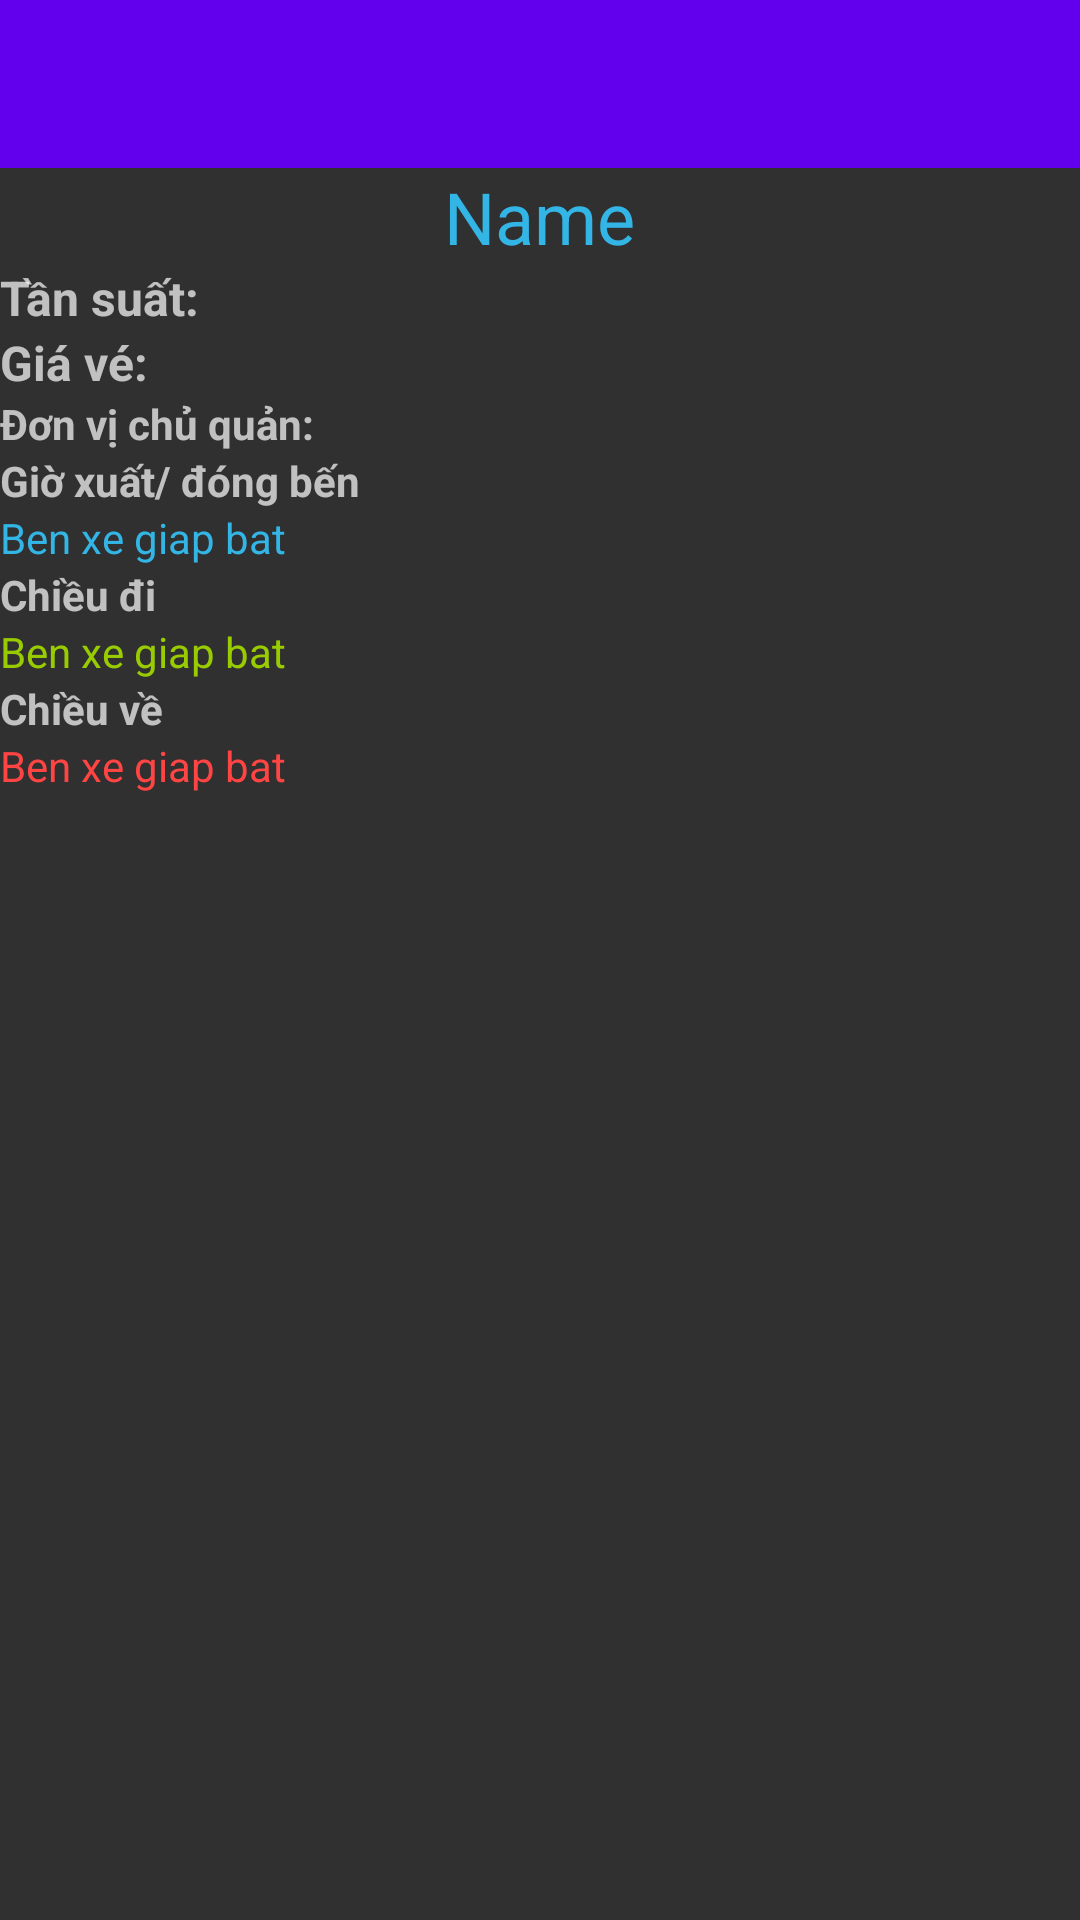

Produce the Android XML layout that renders to this screen, including the resource entries it uses.
<!-- AndroidManifest.xml: application theme AppTheme -->
<!-- res/layout/activity_bus_info.xml -->
<?xml version="1.0" encoding="utf-8"?>
<LinearLayout xmlns:android="http://schemas.android.com/apk/res/android"
    android:orientation="vertical" android:layout_width="match_parent"
    android:layout_height="match_parent">

    <include layout="@layout/toolbar"
        android:id="@+id/toolbar"/>

    <TextView
        android:id="@+id/tvBus"
        android:layout_width="wrap_content"
        android:layout_height="wrap_content"
        android:layout_gravity="center"
        android:text="Name"
        android:textColor="@android:color/holo_blue_light"
        android:textSize="@dimen/title_text"/>
    <TableLayout
        android:layout_width="match_parent"
        android:layout_height="wrap_content">
        <TableRow>
            <TextView android:text="Tần suất: "
                android:textStyle="bold"
                android:textSize="@dimen/subtitle"/>
            <TextView android:id="@+id/tvFrequency"
                android:textColor="@android:color/holo_blue_light"/>
        </TableRow>
        <TableRow>
            <TextView android:text="Giá vé: "
                android:textStyle="bold"
                android:textSize="@dimen/subtitle"/>
            <TextView android:id="@+id/tvBusCost"
                android:textColor="@android:color/holo_blue_light"/>
        </TableRow>
        <TableRow>
            <TextView
                android:layout_width="wrap_content"
                android:layout_height="wrap_content"
                android:text="Đơn vị chủ quản: "
                android:textStyle="bold"/>
            <TextView android:id="@+id/tvBusiness"
                android:textColor="@android:color/holo_blue_light"/>
        </TableRow>
        <TableRow>
            <TextView
                android:text="Giờ xuất/ đóng bến"
                android:textStyle="bold"/>

        </TableRow>
    </TableLayout>

    <TextView
        android:id="@+id/tvTimeWork"
        android:layout_width="match_parent"
        android:layout_height="wrap_content"
        android:text="Ben xe giap bat"
        android:textColor="@android:color/holo_blue_light"/>

    <TextView
        android:layout_width="match_parent"
        android:layout_height="wrap_content"
        android:text="Chiều đi "
        android:textStyle="bold"/>
    <TextView
        android:id="@+id/tvGoOn"
        android:layout_width="match_parent"
        android:layout_height="wrap_content"
        android:text="Ben xe giap bat"
        android:textColor="@android:color/holo_green_light"/>
    <TextView
        android:layout_width="match_parent"
        android:layout_height="wrap_content"
        android:text="Chiều về"
        android:textStyle="bold"/>
    <TextView
        android:id="@+id/tvComeBack"
        android:layout_width="match_parent"
        android:layout_height="wrap_content"
        android:text="Ben xe giap bat"
        android:textColor="@android:color/holo_red_light"/>


</LinearLayout>
<!-- res/layout/toolbar.xml (included above) -->
<?xml version="1.0" encoding="utf-8"?>
<android.support.v7.widget.Toolbar xmlns:android="http://schemas.android.com/apk/res/android"
    xmlns:app="http://schemas.android.com/apk/res-auto"
    android:layout_width="match_parent"
    android:layout_height="wrap_content"
    android:background="@color/colorPrimary"
    app:titleTextColor="@android:color/white">
</android.support.v7.widget.Toolbar>
<!-- resources referenced by this layout -->
<resources>
  <dimen name="subtitle">16dp</dimen>
  <dimen name="title_text">24dp</dimen>
  <style name="AppTheme" parent="Theme.AppCompat.NoActionBar">
          <item name="colorPrimary">@color/colorPrimary</item>
          <item name="colorPrimaryDark">@color/colorPrimaryDark</item>
          <item name="colorAccent">@color/colorAccent</item>
          <item name="android:windowTranslucentStatus">true</item>
      </style>
  <!-- not gathered from this repository: default colours our renderer supplied (Android Studio template values) -->
  <color name="colorPrimary">#FF6200EE</color>
  <color name="colorPrimaryDark">#FF3700B3</color>
  <color name="colorAccent">#FF03DAC5</color>
</resources>
